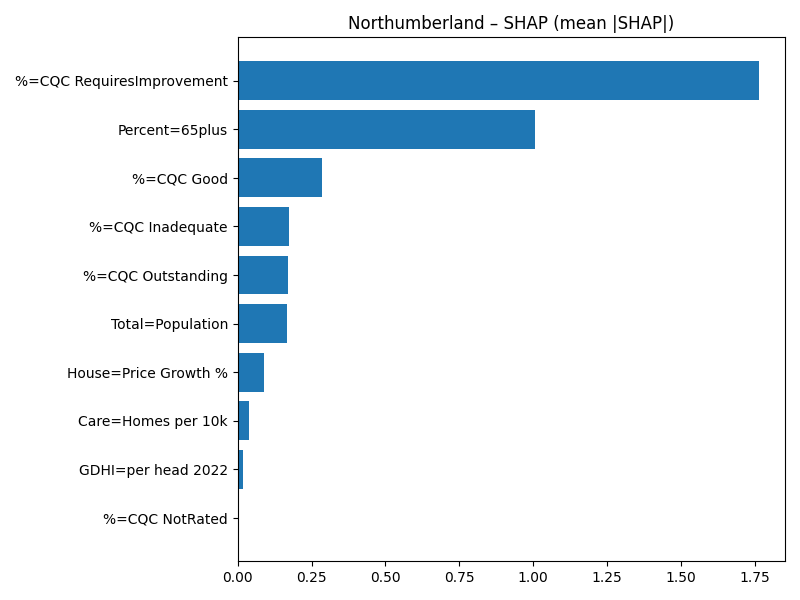

Values plotted in this chart, from the file beside it:
Term, MeanAbsSHAP, MeanSignedSHAP
%=CQC RequiresImprovement, 1.765, -1.765
Percent=65plus, 1.006, 1.006
%=CQC Good, 0.2842, -0.2842
%=CQC Inadequate, 0.1744, -0.1744
%=CQC Outstanding, 0.1688, 0.1688
Total=Population, 0.1664, -0.1664
House=Price Growth %, 0.08759, 0.08759
Care=Homes per 10k, 0.03863, 0.03863
GDHI=per head 2022, 0.01727, -0.01727
%=CQC NotRated, 0.0, 0.0
